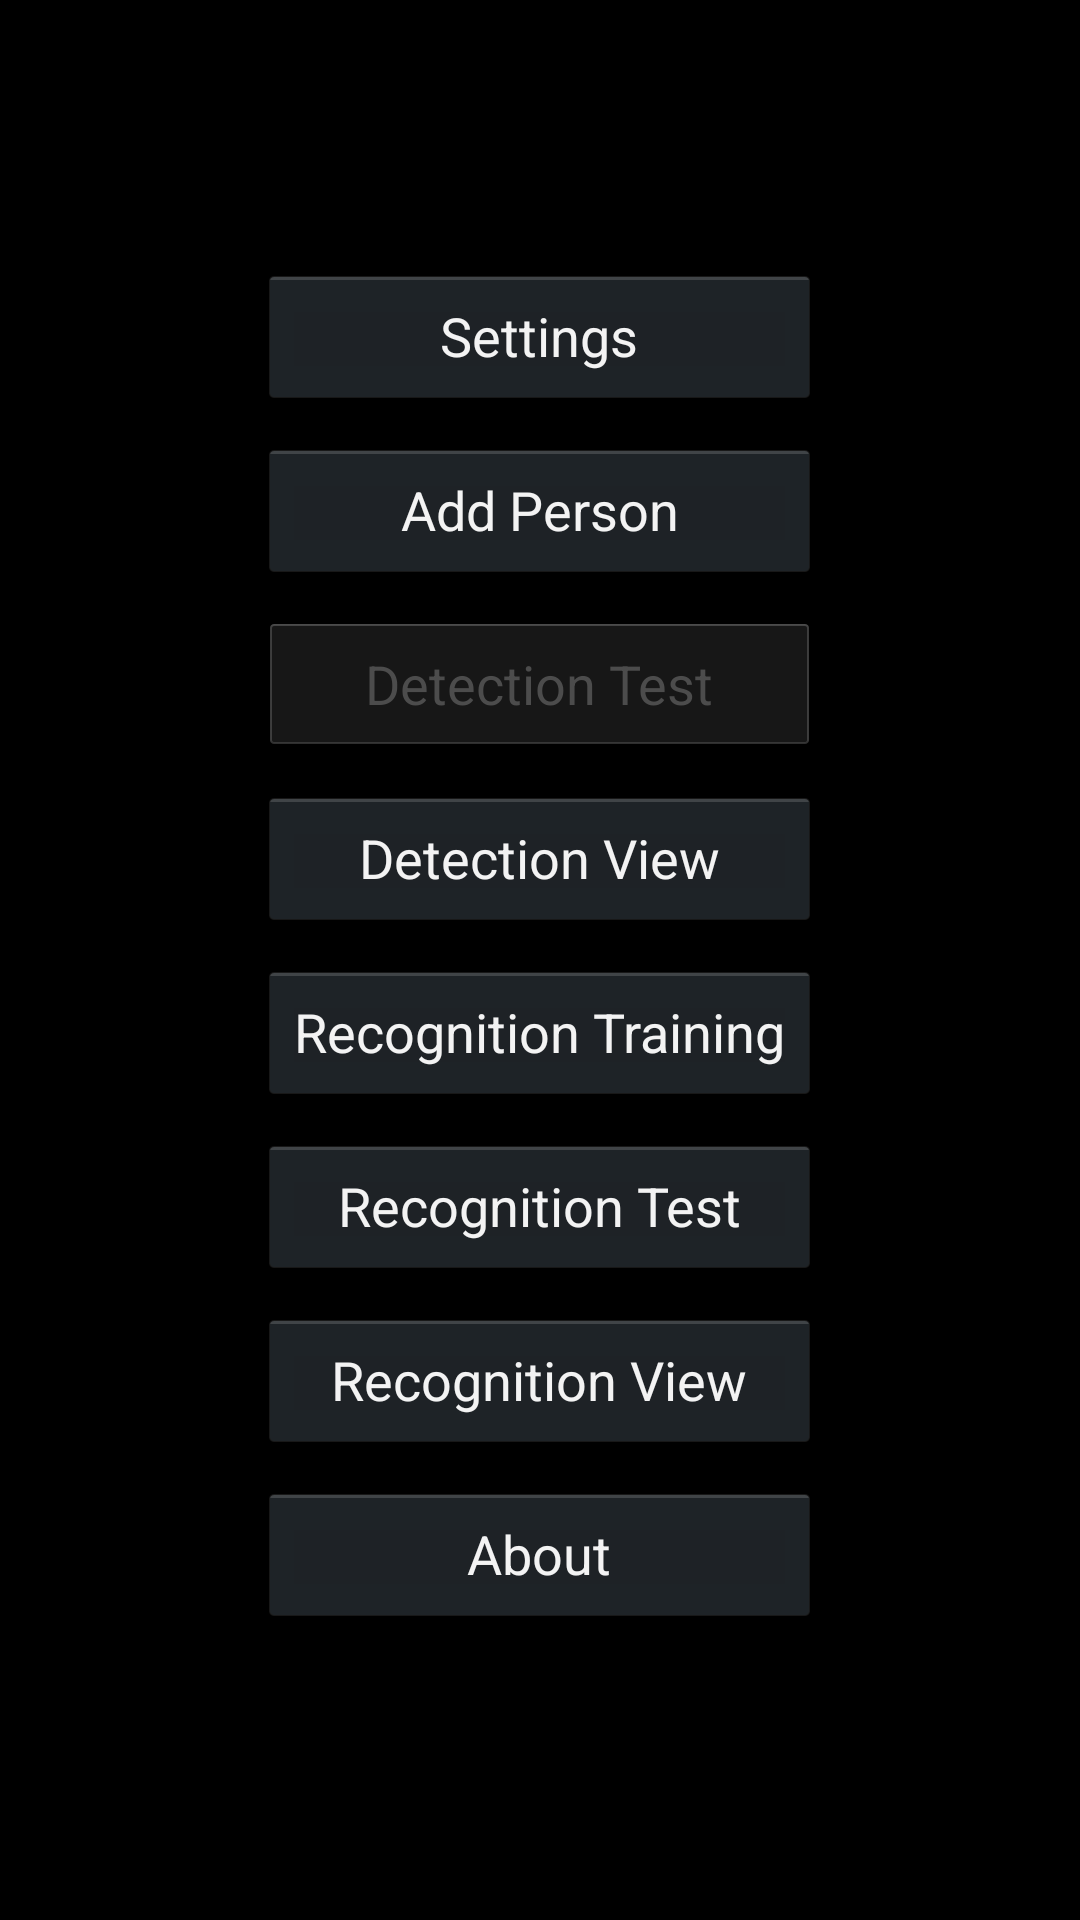

Reconstruct the res/layout file that produces this screen, plus the resources it refers to.
<!-- AndroidManifest.xml: application theme AppTheme -->
<!-- res/layout/activity_main.xml -->
<?xml version="1.0" encoding="utf-8"?>
<RelativeLayout xmlns:android="http://schemas.android.com/apk/res/android"
    xmlns:tools="http://schemas.android.com/tools"
    android:layout_width="fill_parent"
    android:layout_height="fill_parent"
    android:background="@color/black_overlay"
    tools:context=".Activities.MainActivity"
    android:paddingTop="10dp"
    android:paddingBottom="10dp">
    <ImageView
        android:layout_width="fill_parent"
        android:layout_height="fill_parent"
        android:background="@drawable/background_main"
        android:alpha=".90"
        android:layout_alignParentTop="true"
        android:layout_alignParentLeft="true" />

    <LinearLayout
        android:orientation="vertical"
        android:layout_width="wrap_content"
        android:layout_height="match_parent"
        android:gravity="center"
        android:layout_centerInParent="true">

        <Button
            style="@android:style/Widget.Holo.Button"
            android:layout_width="match_parent"
            android:layout_height="wrap_content"
            android:text="Settings"
            android:id="@+id/button_settings"
            android:layout_marginBottom="10dp"/>

        <Button
            style="@android:style/Widget.Holo.Button"
            android:layout_width="match_parent"
            android:layout_height="wrap_content"
            android:text="Add Person"
            android:id="@+id/button_addPerson"
            android:layout_marginBottom="10dp" />

        <Button
            style="@android:style/Widget.Holo.Button"
            android:layout_width="match_parent"
            android:layout_height="wrap_content"
            android:text="Detection Test"
            android:enabled="false"
            android:id="@+id/button_detection_test"
            android:layout_marginBottom="10dp" />

        <Button
            style="@android:style/Widget.Holo.Button"
            android:layout_width="match_parent"
            android:layout_height="wrap_content"
            android:text="Detection View"
            android:layout_marginBottom="10dp"
            android:id="@+id/button_detection_view" />

        <Button
            style="@android:style/Widget.Holo.Button"
            android:layout_width="match_parent"
            android:layout_height="wrap_content"
            android:text="Recognition Training"
            android:id="@+id/button_recognition_training"
            android:layout_marginBottom="10dp" />

        <Button
            style="@android:style/Widget.Holo.Button"
            android:layout_width="match_parent"
            android:layout_height="wrap_content"
            android:text="Recognition Test"
            android:id="@+id/button_recognition_test"
            android:layout_marginBottom="10dp" />

        <Button
            style="@android:style/Widget.Holo.Button"
            android:layout_width="match_parent"
            android:layout_height="wrap_content"
            android:text="Recognition View"
            android:layout_marginBottom="10dp"
            android:id="@+id/button_recognition_view" />

        <Button
            style="@android:style/Widget.Holo.Button"
            android:layout_width="match_parent"
            android:layout_height="wrap_content"
            android:text="About"
            android:layout_marginBottom="10dp"
            android:id="@+id/button_about" />

    </LinearLayout>
</RelativeLayout>
<!-- resources referenced by this layout -->
<resources>
  <color name="black_overlay">#000000</color>
  <style name="AppTheme" parent="Theme.AppCompat.Light.DarkActionBar">
          
          <item name="colorPrimary">@color/colorPrimary</item>
          <item name="colorPrimaryDark">@color/colorPrimaryDark</item>
          <item name="colorAccent">@color/colorAccent</item>
      </style>
  <color name="colorPrimary">#40413f</color>
  <color name="colorPrimaryDark">#161615</color>
  <color name="colorAccent">#ffa640</color>
</resources>
